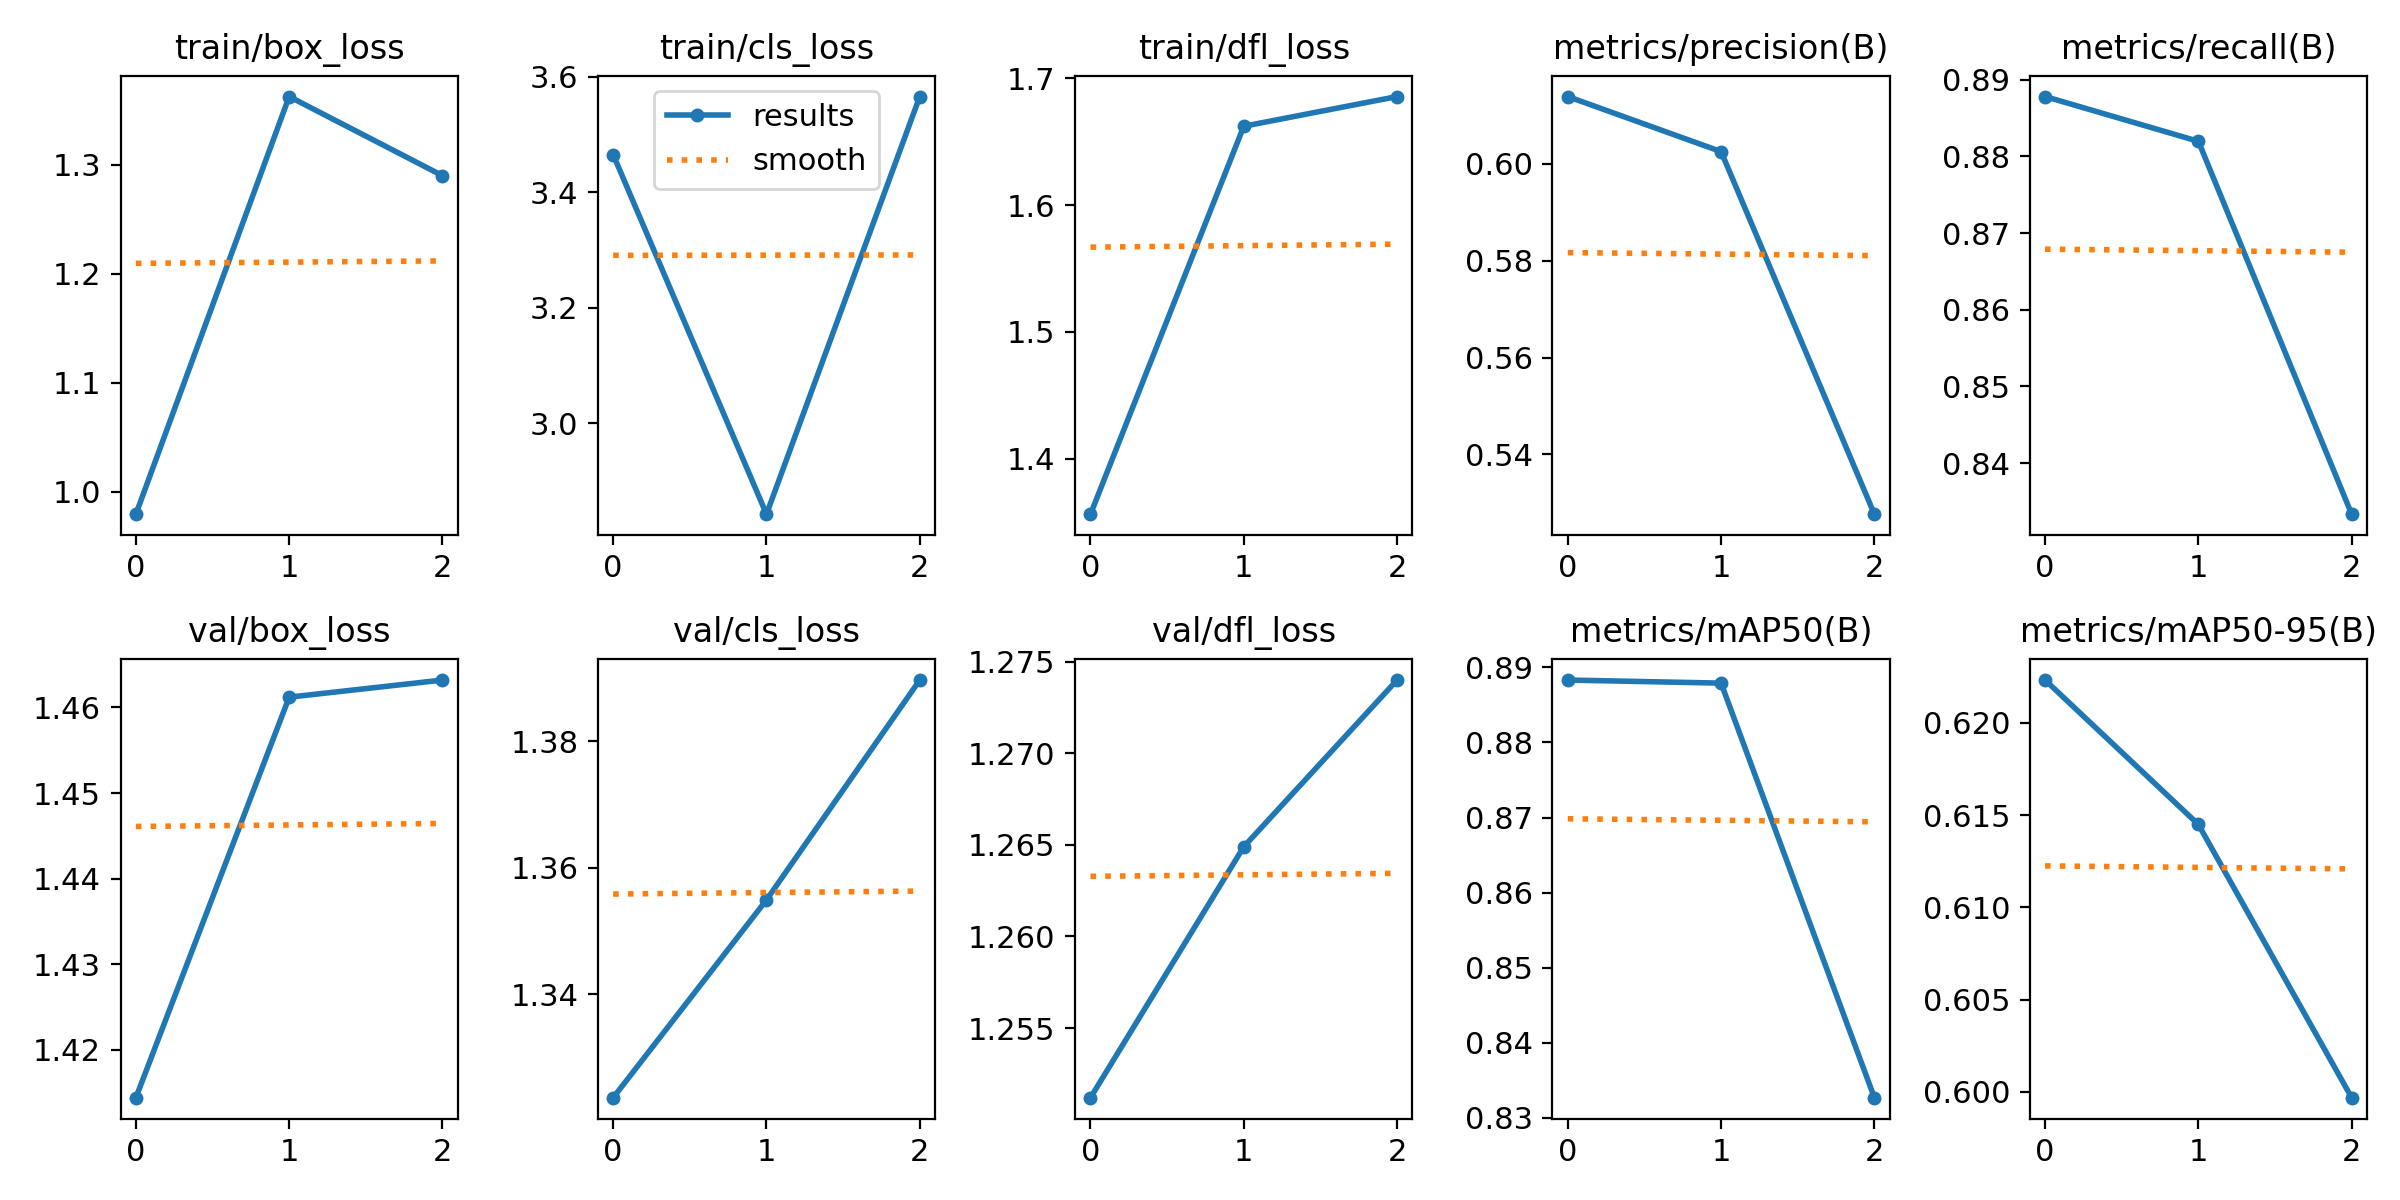

The data file committed next to this chart (first rows):
epoch, train/box_loss, train/cls_loss, train/dfl_loss, metrics/precision(B), metrics/recall(B), metrics/mAP50(B), metrics/mAP50-95(B), val/box_loss, val/cls_loss, val/dfl_loss, lr/pg0, lr/pg1, lr/pg2
0, 0.9793, 3.465, 1.356, 0.6139, 0.8878, 0.8883, 0.6223, 1.414, 1.324, 1.251, 0.1, 0, 0
1, 1.363, 2.842, 1.662, 0.6025, 0.882, 0.8879, 0.6145, 1.461, 1.355, 1.265, 0.09907, 6.7e-05, 6.7e-05
2, 1.29, 3.565, 1.685, 0.5277, 0.8333, 0.8327, 0.5997, 1.463, 1.39, 1.274, 0.09807, 6.8e-05, 6.8e-05
